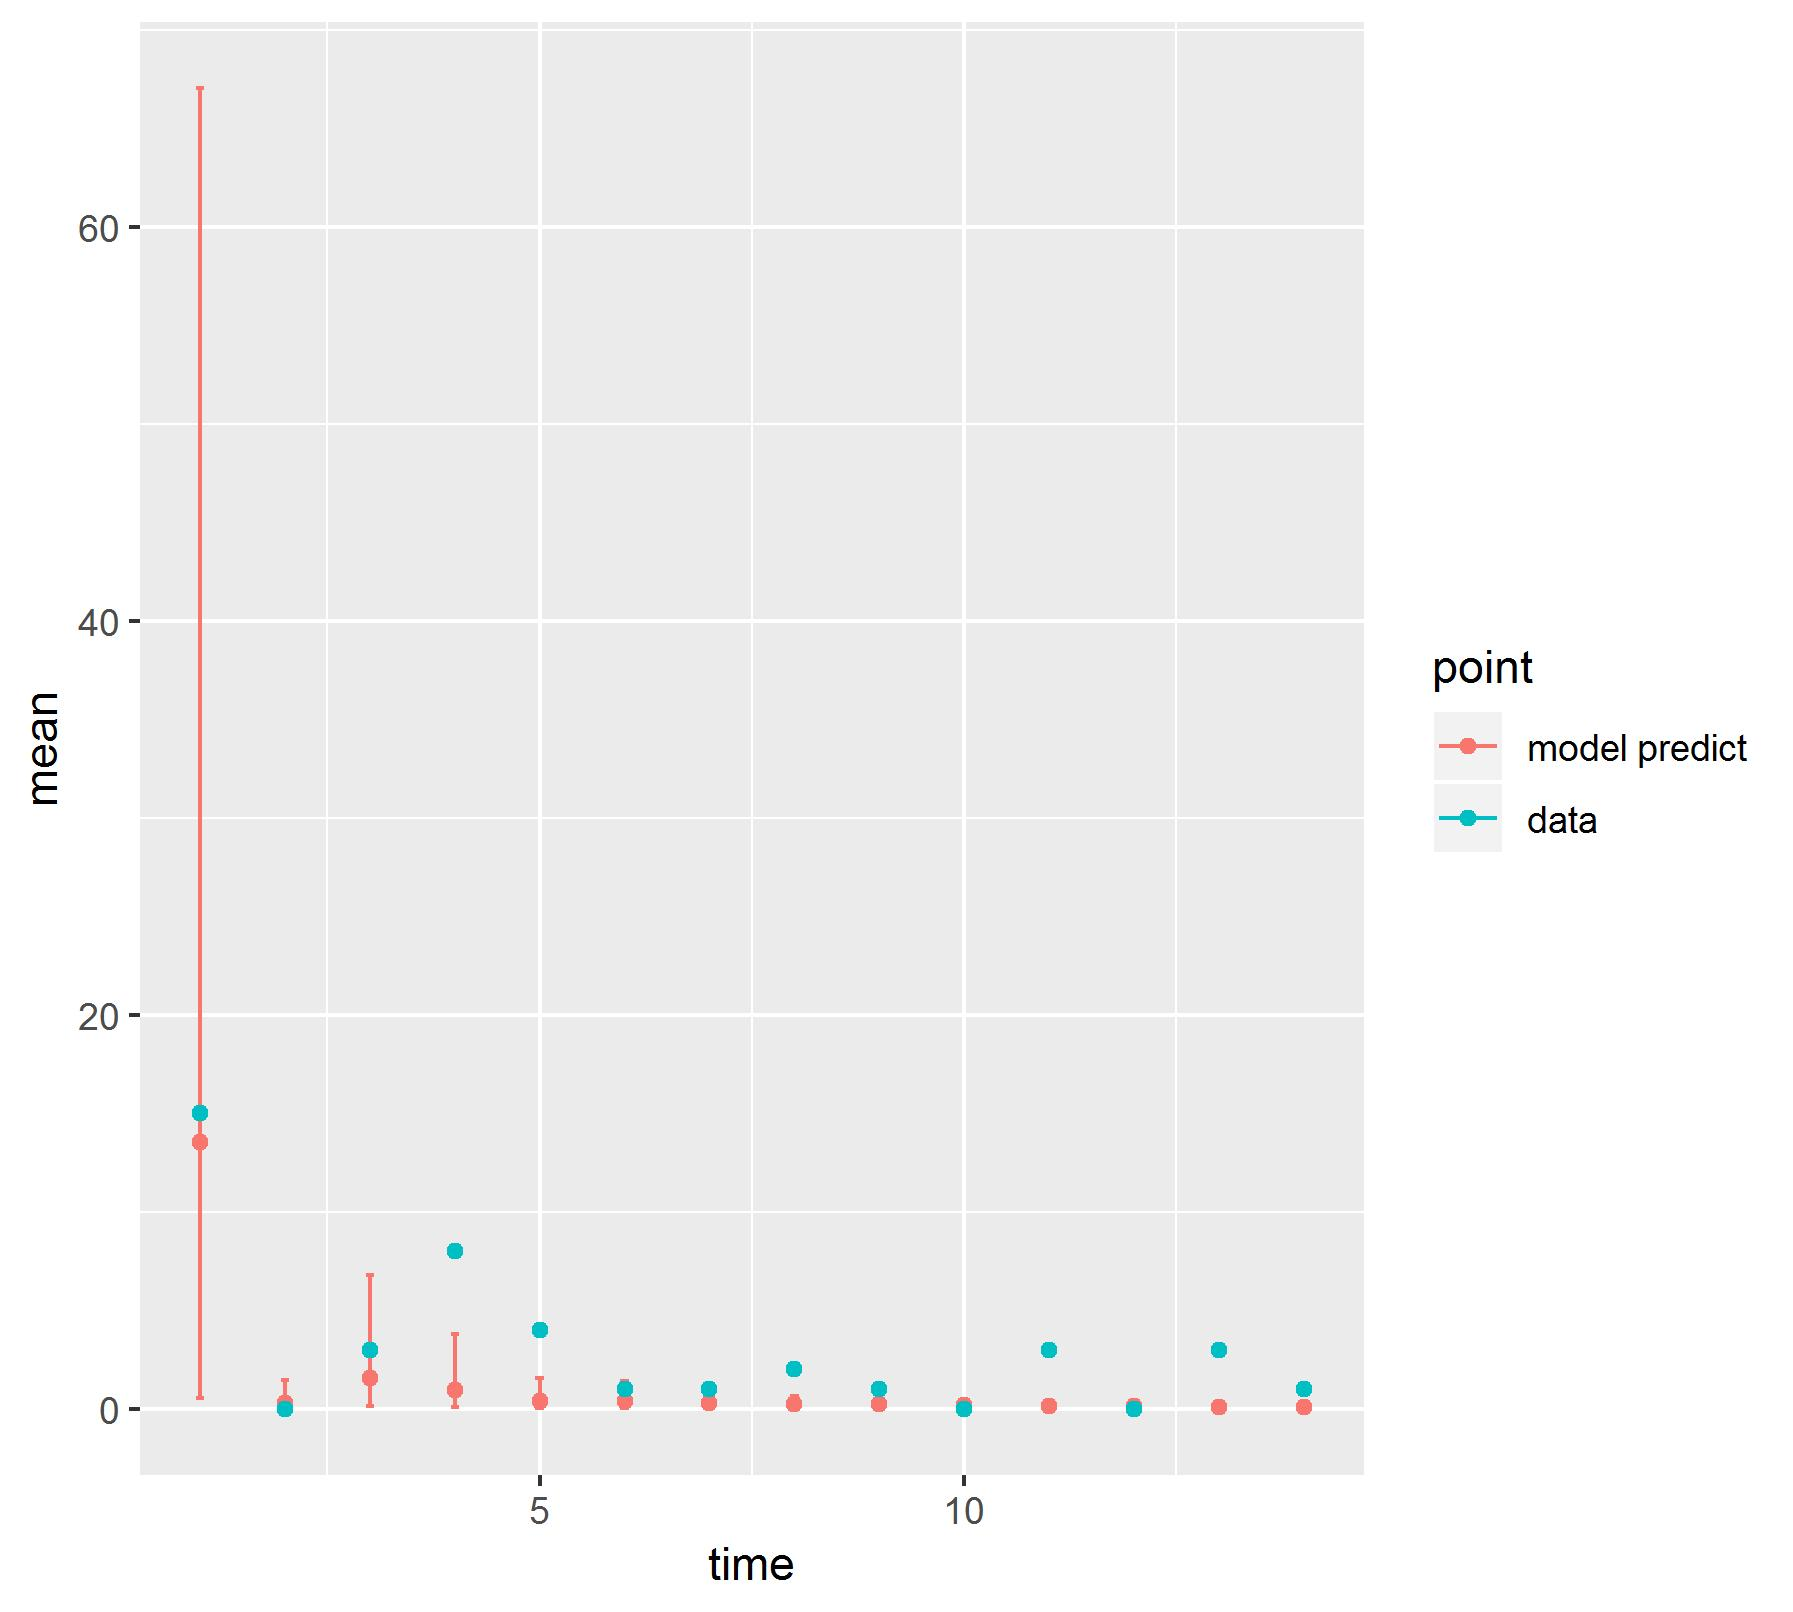

The table this chart was drawn from, first rows:
, point, mean, low, high, time
1, model predict, 13.56, 0.5432, 67.03, 1
2, model predict, 0.2995, 0.01288, 1.468, 2
3, model predict, 1.572, 0.113, 6.765, 3
4, model predict, 0.9236, 0.09639, 3.783, 4
5, model predict, 0.4099, 0.05533, 1.581, 5
6, model predict, 0.3956, 0.05097, 1.423, 6
7, model predict, 0.3123, 0.06123, 0.841, 7
8, model predict, 0.2532, 0.07974, 0.6243, 8
9, model predict, 0.2129, 0.06585, 0.5238, 9
10, model predict, 0.1664, 0.05127, 0.4084, 10
11, model predict, 0.142, 0.04388, 0.34, 11
12, model predict, 0.1163, 0.03522, 0.2848, 12
13, model predict, 0.09498, 0.02759, 0.2369, 13
14, model predict, 0.07764, 0.02104, 0.202, 14
X1993, data, 15, 15, 15, 1
X1994, data, 0, 0, 0, 2
X1995, data, 3, 3, 3, 3
X1996, data, 8, 8, 8, 4
X1997, data, 4, 4, 4, 5
X1998, data, 1, 1, 1, 6
X1999, data, 1, 1, 1, 7
X2000, data, 2, 2, 2, 8
X2001, data, 1, 1, 1, 9
X2002, data, 0, 0, 0, 10
X2003, data, 3, 3, 3, 11
X2004, data, 0, 0, 0, 12
X2005, data, 3, 3, 3, 13
X2006, data, 1, 1, 1, 14
